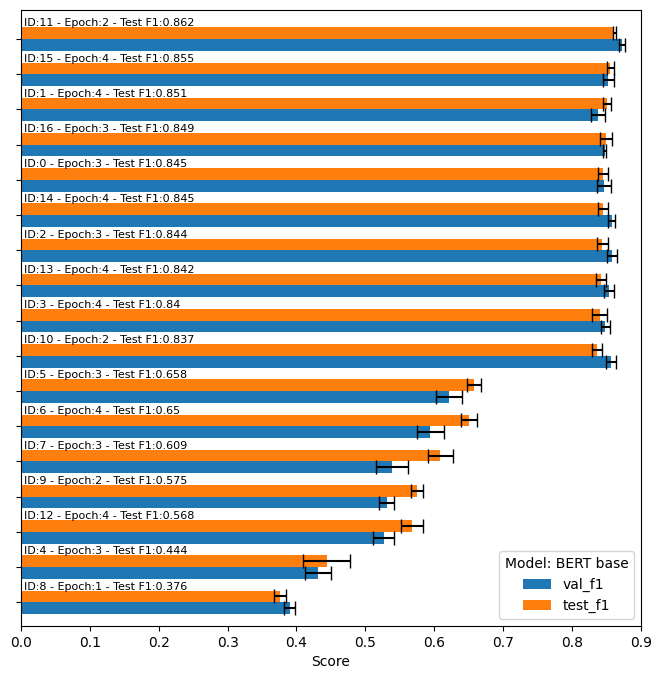

The table this chart was drawn from, first rows:
run_id, model, val_f1, val_f1_std, test_f1, test_f1_std
11, BERT base, 0.873, 0.004398, 0.8615, 0.002403
15, BERT base, 0.8527, 0.007607, 0.8554, 0.005299
1, BERT base, 0.8383, 0.01007, 0.8506, 0.005637
16, BERT base, 0.8475, 0.002406, 0.8489, 0.008708
0, BERT base, 0.8462, 0.009995, 0.8446, 0.007675
14, BERT base, 0.8576, 0.005128, 0.8446, 0.007019
2, BERT base, 0.858, 0.007415, 0.8436, 0.007941
13, BERT base, 0.8537, 0.006815, 0.8421, 0.007325
3, BERT base, 0.8484, 0.006816, 0.8399, 0.01072
10, BERT base, 0.8569, 0.007344, 0.8366, 0.007329
5, BERT base, 0.6208, 0.01894, 0.6581, 0.009919
6, BERT base, 0.594, 0.01943, 0.6503, 0.0118
7, BERT base, 0.5384, 0.02369, 0.6089, 0.01853
9, BERT base, 0.5308, 0.01138, 0.5748, 0.008909
12, BERT base, 0.5266, 0.01551, 0.568, 0.01616
4, BERT base, 0.431, 0.01935, 0.4438, 0.03409
8, BERT base, 0.3899, 0.008593, 0.3763, 0.008298
